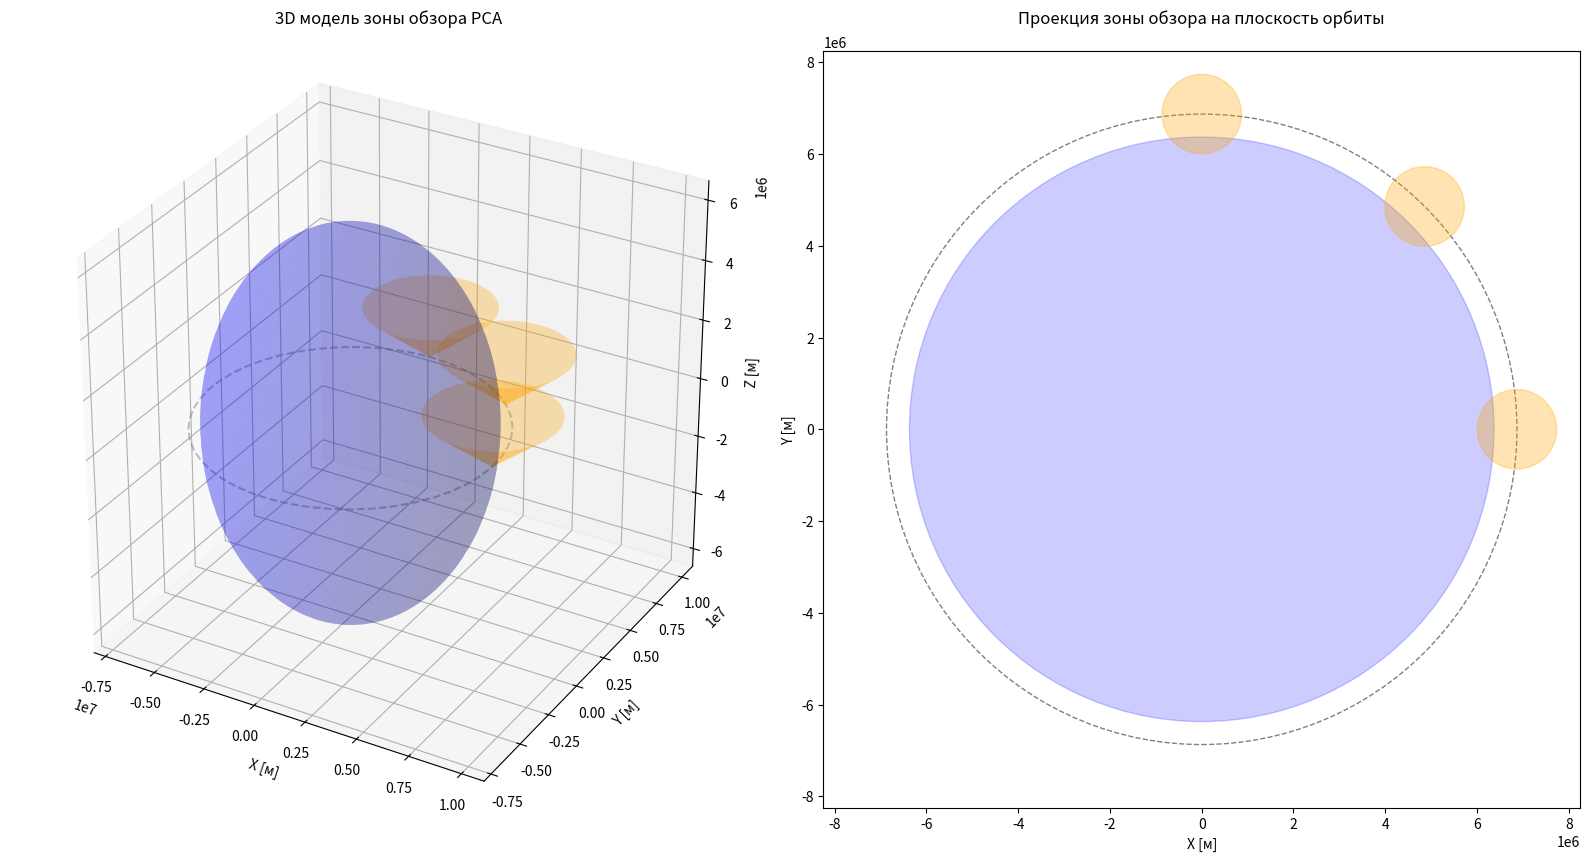

This chart was generated by the following Python code: (Note: this script raises an exception after producing the figure.)
import numpy as np
import matplotlib.pyplot as plt
from mpl_toolkits.mplot3d import Axes3D

def plot_satellite_coverage(orbit_altitude=500e3, max_view_angle=60, earth_radius=6371e3):
    # Параметры сферы Земли
    u = np.linspace(0, 2 * np.pi, 100)
    v = np.linspace(0, np.pi, 100)
    x_earth = earth_radius * np.outer(np.cos(u), np.sin(v))
    y_earth = earth_radius * np.outer(np.sin(u), np.sin(v))
    z_earth = earth_radius * np.outer(np.ones(np.size(u)), np.cos(v))

    # Параметры орбиты спутника
    theta = np.linspace(0, 2*np.pi, 50)
    orbit_radius = earth_radius + orbit_altitude
    x_orbit = orbit_radius * np.cos(theta)
    y_orbit = orbit_radius * np.sin(theta)
    z_orbit = np.zeros_like(x_orbit)

    # Параметры зоны обзора
    cone_angle = np.deg2rad(max_view_angle)
    t = np.linspace(0, 2*np.pi, 30)
    h = np.linspace(0, orbit_radius*0.5, 2)
    t, h = np.meshgrid(t, h)

    # Создание 3D-графика
    fig = plt.figure(figsize=(16, 12))
    
    # Земля и орбита
    ax = fig.add_subplot(121, projection='3d')
    ax.plot_surface(x_earth, y_earth, z_earth, alpha=0.2, color='blue')
    ax.plot(x_orbit, y_orbit, z_orbit, '--', color='gray', alpha=0.5)
    
    # Зона обзора для разных положений
    for angle in np.linspace(0, np.pi/2, 3):
        x_cone = h * np.sin(cone_angle) * np.cos(t) + orbit_radius*np.cos(angle)
        y_cone = h * np.sin(cone_angle) * np.sin(t) + orbit_radius*np.sin(angle)
        z_cone = h * np.cos(cone_angle)
        ax.plot_surface(x_cone, y_cone, z_cone, alpha=0.3, color='orange')

    ax.set_title('3D модель зоны обзора РСА\n')
    ax.set_xlabel('X [м]'), ax.set_ylabel('Y [м]'), ax.set_zlabel('Z [м]')
    ax.set_box_aspect([1,1,1])

    # Вид сверху
    ax2 = fig.add_subplot(122)
    earth_circle = plt.Circle((0, 0), earth_radius, color='blue', alpha=0.2)
    orbit_circle = plt.Circle((0, 0), orbit_radius, color='gray', fill=False, linestyle='--')
    ax2.add_artist(earth_circle)
    ax2.add_artist(orbit_circle)
    
    # Проекция зоны обзора
    for angle in np.linspace(0, np.pi/2, 3):
        coverage_radius = orbit_altitude * np.tan(cone_angle)
        x = orbit_radius * np.cos(angle)
        y = orbit_radius * np.sin(angle)
        coverage = plt.Circle((x, y), coverage_radius, color='orange', alpha=0.3)
        ax2.add_artist(coverage)

    ax2.set_title('Проекция зоны обзора на плоскость орбиты\n')
    ax2.set_xlabel('X [м]'), ax2.set_ylabel('Y [м]')
    ax2.set_aspect('equal')
    ax2.set_xlim(-1.2*orbit_radius, 1.2*orbit_radius)
    ax2.set_ylim(-1.2*orbit_radius, 1.2*orbit_radius)

    plt.tight_layout()
    plt.savefig('result/3d_coverage.png', dpi=300)
    plt.show()

# Запуск визуализации для высоты 500 км и угла обзора 60°
plot_satellite_coverage(orbit_altitude=500e3, max_view_angle=60)